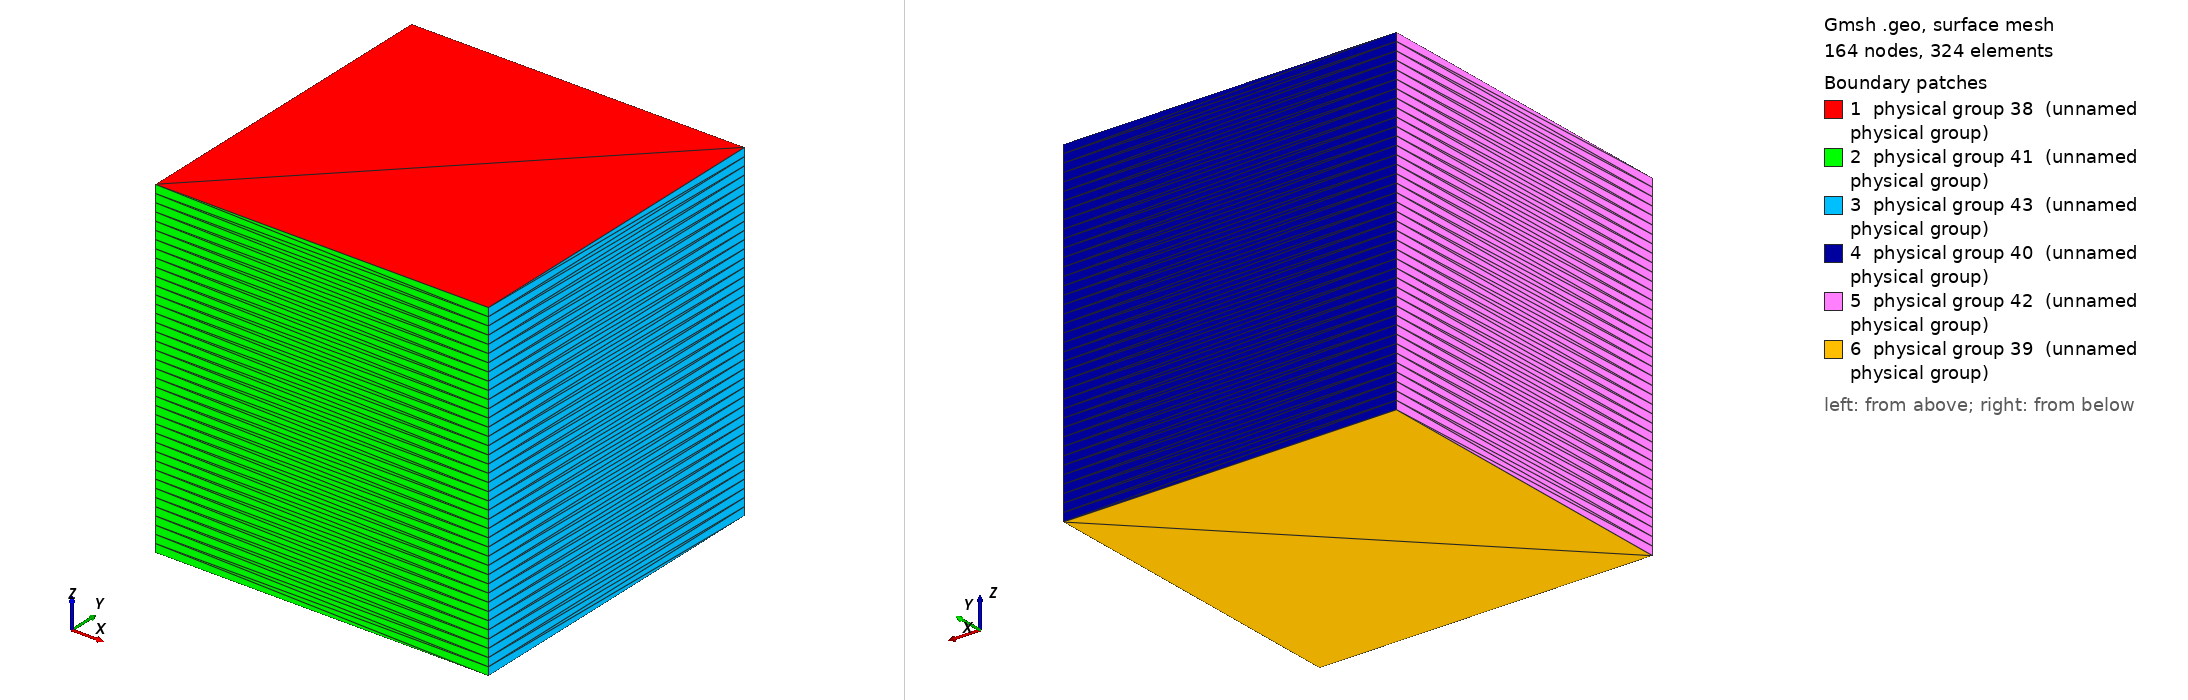

Gmsh geometry script, surface-meshed: 164 nodes, 324 surface elements. Boundary patches (legend numbers): 1 physical group 38 (unnamed physical group), 2 physical group 41 (unnamed physical group), 3 physical group 43 (unnamed physical group), 4 physical group 40 (unnamed physical group), 5 physical group 42 (unnamed physical group), 6 physical group 39 (unnamed physical group). Left view from above one corner, right view from below the opposite corner. Legend entries are the model's physical surfaces. The drawing asked Gmsh for element sizes between 1% and 20% of the model's largest extent; the script's own settings can give other sizes.

=== column.geo (drawn) ===
// Gmsh project created on Thu Mar  6 16:27:33 2008
Point(1) = {-3.35835e+06,-2.35154e+06,4.88594e+06};
Extrude {100.0,0,0} {
  Point{1}; Layers{1};
}
Extrude {0,100.0,0.0} {
  Line{1}; Layers{1}; 
}
Extrude {0.0,0.0,-100.0} {
  Surface{5}; Layers{40}; 
}
//Top
Physical Surface(38) = {5};
//Bottom
Physical Surface(39) = {27};
//North
Physical Surface(40) = {22};
//South
Physical Surface(41) = {14};
//West
Physical Surface(42) = {26};
//East
Physical Surface(43) = {18};
Physical Volume(44) = {1};
